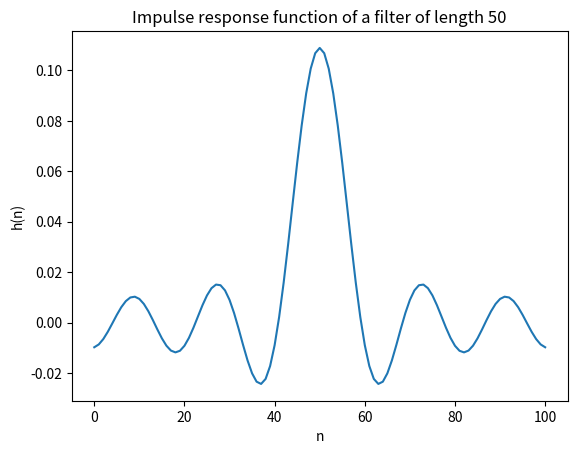
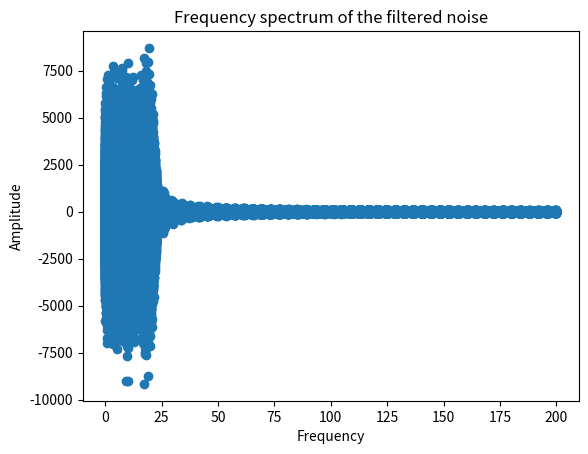

Recreate these plots in Python, in order.
import numpy as np
import matplotlib.pyplot as plt

# USE np.convolution!!!


f=200*10**6
T=100*10**(-6)
f_cutoff=48*10**6
n=int(T*f)

t=np.linspace(0,T,n)
signal=np.sin(2*np.pi*f*t)
for i in range(n):
    signal[i]+=np.random.normal(0,1)





# Generate random noise with a sampling frequency of 200 MHz and a total length of 100 microseconds.

def sample(sample_f,f, amplitude, t_max):
    sample_f = int(sample_f)
    x = np.linspace(0,t_max,sample_f)
    y_ = np.zeros(sample_f)
    for i in range(sample_f):
        y_[i] = f(x[i], amplitude)
    return x, y_

# generate random values between -1 and 1
def random_values(sampling_f, total_length):
    length = int(sampling_f*total_length)
    noise = np.random.random(length)*2-1
    return noise

noise = random_values(200*10**6, 0.1)
print(np.shape(noise))

# check if noise makes sense
# works on Macos, the plot does not seem to work on windows, because it's too large
x = np.linspace(0, 1000, len(noise))

# plt.figure()
# plt.plot(x, noise)
# plt.show()


# Implement a low-pass filter of length M=50 with a cutoff frequency of 48 MHz. Calculate the impulse response of the filter.
# For a low pass filter, I have to find a h(n) whose Fourier-trafo approximates this desired Freuquency response below(with a cutoff at 48 MHz)


# A will be a step function that only lets values smaller than 48MHz pass (amplitude function)
# 26 = 50/2 + 1 bc of np indexing
Amp = np.zeros(len(noise))
Amp = np.zeros(26)

interest = int((48)/(200) * len(Amp))


Amp[0:interest] = 1

print('#####')
print(Amp)

# check if the amplitude function looks right

# plt.figure()
# plt.plot(Amp)
# plt.title('Amplitude function; responsible for filtering')
# plt.show()


def h_of_n(M=50, A=Amp):
    N=M+1
    # the first element in h_sum will be zero, because in this case we only add A[0], which is 1
    h_sum = np.zeros(26, dtype='complex_')
    z = complex(0,1)
    print(z)
    h_array = np.zeros(26)
    for i in range(len(h_array)):         # compute ith element of h
        

        # if we vary the range of the loop we get completely different stuff
        for j in range(1,26):
            h_sum[i] += A[j]*np.exp(-z*np.pi*j*((M-2*i)/N))   # hier war vorher das j im exp nicht da 
    
    

    for i in range(len(h_array)):
        h_array[i] = (1/(N) * (A[0] + 2* h_sum[i]))
    print(h_array)
    return h_array

def h_of_n_whole(M=100):
    N=M+1
    A = np.zeros(N) 
    A[0:int((48)/(200) * len(Amp))]=1

    # the first element in h_sum will be zero, because in this case we only add A[0], which is 1
    h_sum = np.zeros(N)#, dtype='complex_')
    z = complex(0,1)
    print(z)
    h_array = np.zeros(N)
    for i in range(len(h_array)):         # compute ith element of h
        

        # if we vary the range of the loop we get completely different stuff
        for j in range(1,N):
            h_sum[i] += A[j]*np.exp(-z*np.pi*j*((M-2*i)/N)).real  # hier war vorher das j im exp nicht da 
    
    

    for i in range(len(h_array)):
        h_array[i] = (1/(N) * (A[0] + 2* h_sum[i]))
    print(h_array)
    return h_array

# Apply the impulse response to your generated noise.
def apply_to_noise(signal = noise):
    h = h_of_n_whole()
    plt.figure()
    plt.title('Impulse response function of a filter of length 50')
    plt.xlabel('n')
    plt.ylabel('h(n)')
    plt.plot(h)
    plt.show()
    # print(len(h), len(signal), len(signal)/len(h), len(signal)%len(h))
    # signal = signal[:len(noise)-len(noise)%len(h)]
    # signal_ = np.array(np.split(signal, len(h)))
    # a = np.zeros(2*int(len(signal/len(h))))
    # print(len(signal_), np.shape(signal_))
    # print(np.shape(h), np.shape(signal_[:,1]))
    # for i in range(int(len(signal)/len(h))):
    #     print(np.shape(np.convolve(h, signal_[:,i])))
    #     # if (i) >= len(signal_[0,:]):
    #     #     print(i)
    #         # break
    #     a[i:i+101] = np.convolve(h, signal_[:,i])
    h = h / np.sum(h)
    a = np.convolve(h, signal)
    return a 
    # new_array = np.zeros(len(noise))
    # number = len(noise) / len(h)
    # for i in range(len(h)):
    #     if 
    #     new_array[i] = 
    # return new_array

# transform into frequency domain
# A_back = np.fft.rfft(Amp)


convolution = apply_to_noise()
print(np.shape(convolution))
# plt.figure()
# plt.plot(np.fft.rfft(noise))
# plt.show()

# convolution = convolution[::4]

# Make a Fourier transform of your filtered noise and produce a plot of the frequency spectrum.

# it is weirdly plotted because of the wrong x-axis trafo
convolution_f = np.fft.rfft(convolution)
print(np.shape(convolution_f))
x_f = np.fft.rfft(x)
print(np.shape(x_f), np.shape(x))
convolution_f = convolution_f[::4]
print(np.shape(convolution), np.shape(convolution_f))
plt.figure()
plt.scatter(np.linspace(0, 200, len(convolution_f)), convolution_f)#, pointsize = 1)
# plt.plot(x_f, convolution_f)
# plt.xlim(0, 100*10**6)
plt.title('Frequency spectrum of the filtered noise')
plt.xlabel('Frequency')
plt.ylabel('Amplitude')
plt.show()

# Make a Fourier transform of your filtered noise and produce a plot of the frequency spectrum.

# Make the same plot for a filter of length M=200 and discuss the results.